Run: headless pygame with SDL's dummy video driver; simulated clock (each Clock.tick advances the game by its frame time, no real sleeping); random seed 0; keys injected as events and as key.get_pressed() state; no mouse input.
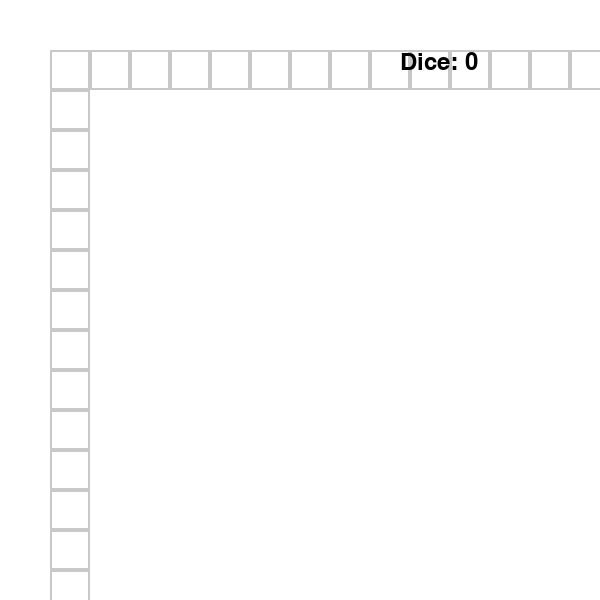
Frame 1 of 4 · flips 1–60 · no input
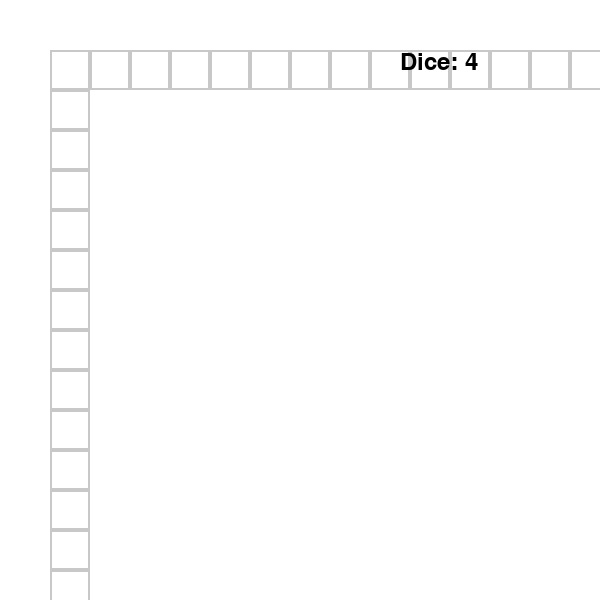
Frame 2 of 4 · flips 61–180 · tapped SPACE, RETURN · held RIGHT (→), D
Frame 3 of 4 · flips 181–300 · held DOWN (↓), S · screen unchanged from frame 2, image omitted
Frame 4 of 4 · flips 301–420 · held LEFT (←), A, UP (↑), W · screen unchanged from frame 3, image omitted

The pygame program that drew these frames:

import pygame
import random
import sys
import time

pygame.init()

# Screen settings
WIDTH, HEIGHT = 600, 600
screen = pygame.display.set_mode((WIDTH, HEIGHT))
pygame.display.set_caption("Ludo Game")

# Colors
WHITE = (255, 255, 255)
BLACK = (0, 0, 0)
RED = (220, 20, 60)
GREEN = (50, 205, 50)
BLUE = (65, 105, 225)
YELLOW = (255, 215, 0)
GREY = (200, 200, 200)

# Board settings
CELL_SIZE = 40
BOARD_ORIGIN = (50, 50)

# Positions of squares in Ludo path (simplified linear path for demo)
PATH_POSITIONS = []
for i in range(15):
    PATH_POSITIONS.append((BOARD_ORIGIN[0] + i * CELL_SIZE, BOARD_ORIGIN[1]))
for i in range(1, 15):
    PATH_POSITIONS.append((BOARD_ORIGIN[0] + 14 * CELL_SIZE, BOARD_ORIGIN[1] + i * CELL_SIZE))
for i in range(1, 15):
    PATH_POSITIONS.append((BOARD_ORIGIN[0] + (14 - i) * CELL_SIZE, BOARD_ORIGIN[1] + 14 * CELL_SIZE))
for i in range(1, 14):
    PATH_POSITIONS.append((BOARD_ORIGIN[0], BOARD_ORIGIN[1] + (14 - i) * CELL_SIZE))

# Token start positions (home)
PLAYERS_START = {
    'red': [(BOARD_ORIGIN[0] + i * CELL_SIZE, BOARD_ORIGIN[1] + CELL_SIZE * 15) for i in range(4)],
    'green': [(BOARD_ORIGIN[0] + CELL_SIZE * 15, BOARD_ORIGIN[1] + i * CELL_SIZE) for i in range(4)],
}

# Token colors
TOKEN_COLORS = {
    'red': RED,
    'green': GREEN
}

# Dice font
font = pygame.font.SysFont(None, 36)

class Token:
    def __init__(self, color, start_pos, path):
        self.color = color
        self.path = path
        self.position_index = -1  # -1 means at home
        self.x, self.y = start_pos
        self.radius = 15
        self.home_pos = start_pos
    
    def draw(self, surface):
        pygame.draw.circle(surface, self.color, (self.x + CELL_SIZE//2, self.y + CELL_SIZE//2), self.radius)

    def move_steps(self, steps):
        if self.position_index + steps < len(self.path):
            self.position_index += steps
            self.x, self.y = self.path[self.position_index]
        else:
            # Can't move beyond last position
            pass

    def is_finished(self):
        return self.position_index == len(self.path) - 1

    def at_home(self):
        return self.position_index == -1

    def move_from_home(self):
        # Move token from home to start path pos (0 index)
        if self.position_index == -1:
            self.position_index = 0
            self.x, self.y = self.path[0]

def draw_board():
    screen.fill(WHITE)
    # Draw path squares
    for pos in PATH_POSITIONS:
        pygame.draw.rect(screen, GREY, (pos[0], pos[1], CELL_SIZE, CELL_SIZE), 2)
    # Draw home areas for red and green players
    for pos in PLAYERS_START['red']:
        pygame.draw.rect(screen, RED, (pos[0], pos[1], CELL_SIZE, CELL_SIZE))
    for pos in PLAYERS_START['green']:
        pygame.draw.rect(screen, GREEN, (pos[0], pos[1], CELL_SIZE, CELL_SIZE))

def roll_dice():
    return random.randint(1, 6)

def display_dice(value):
    dice_text = font.render(f'Dice: {value}', True, BLACK)
    screen.blit(dice_text, (400, 50))

def main():
    clock = pygame.time.Clock()

    # Create tokens for two players (1 token each for simplicity)
    red_token = Token(RED, PLAYERS_START['red'][0], PATH_POSITIONS)
    green_token = Token(GREEN, PLAYERS_START['green'][0], PATH_POSITIONS)

    players = [('Red', red_token), ('Green', green_token)]
    current_player = 0

    dice_value = 0
    move_allowed = False

    running = True
    while running:
        draw_board()
        red_token.draw(screen)
        green_token.draw(screen)

        display_dice(dice_value)

        pygame.display.flip()

        for event in pygame.event.get():
            if event.type == pygame.QUIT:
                running = False
            
            if event.type == pygame.KEYDOWN:
                if event.key == pygame.K_SPACE and not move_allowed:
                    # Roll dice
                    dice_value = roll_dice()
                    print(f"{players[current_player][0]} rolled {dice_value}")
                    move_allowed = True
                
                elif event.key == pygame.K_RETURN and move_allowed:
                    # Move token
                    token = players[current_player][1]
                    # If token at home, must roll 6 to enter path
                    if token.at_home():
                        if dice_value == 6:
                            token.move_from_home()
                        else:
                            print(f"{players[current_player][0]} must roll 6 to start")
                    else:
                        token.move_steps(dice_value)
                    
                    if token.is_finished():
                        print(f"{players[current_player][0]} wins!")
                        running = False
                    
                    # Switch turn unless rolled 6
                    if dice_value != 6:
                        current_player = (current_player + 1) % len(players)
                    move_allowed = False

        clock.tick(30)

    pygame.quit()
    sys.exit()

if __name__ == "__main__":
    main()
